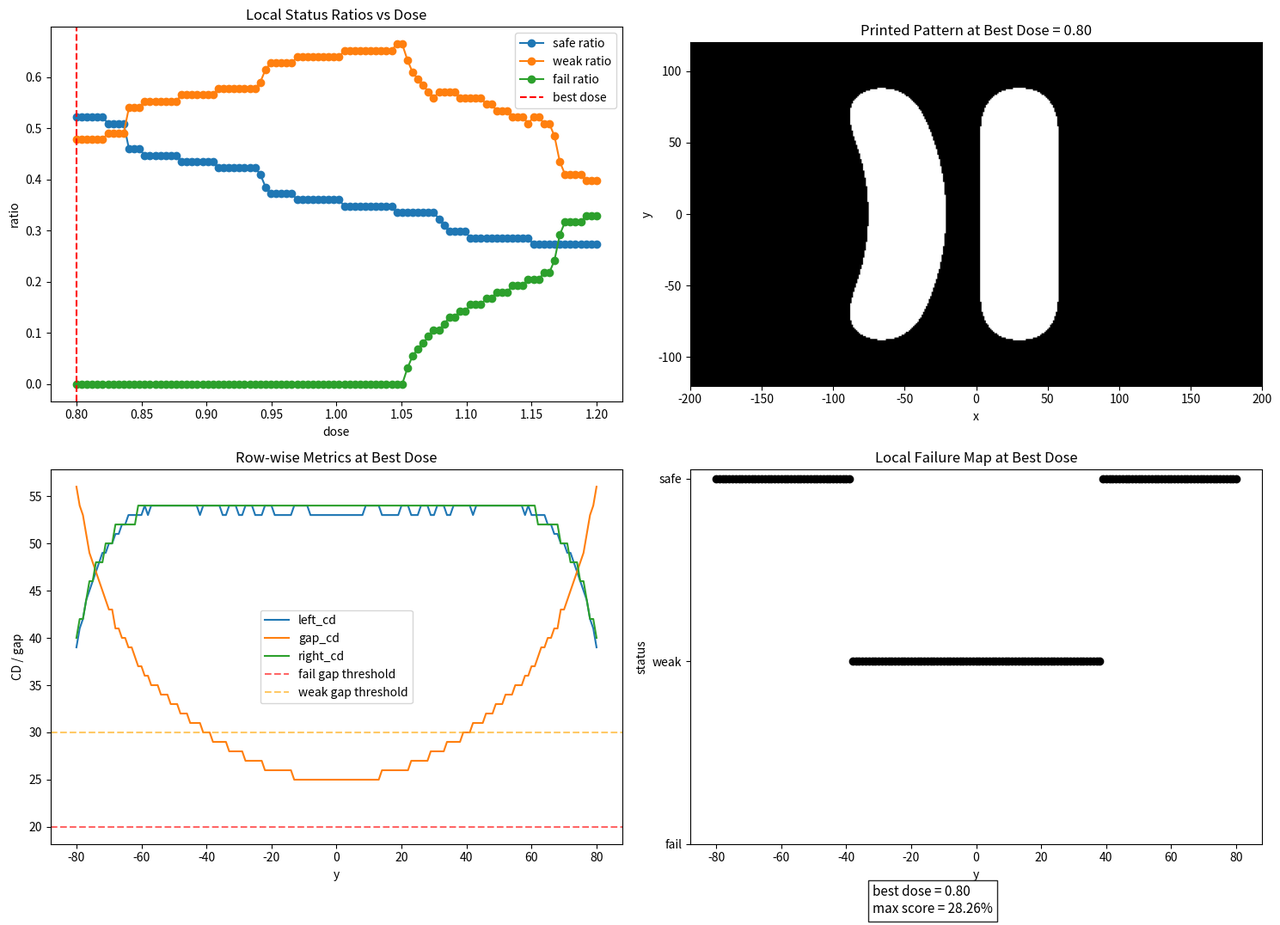

Here is the Python script that generated this plot:
import numpy as np
import matplotlib.pyplot as plt
from scipy.signal import fftconvolve

# ============================================================
# 第26天练习：把今天的“最佳 dose 标准”从：safe_ratio 最大改成一个新的综合评价
# 目标：
# 1. 对多个 dose 做扫描
# 2. 每个 dose 下都做逐行状态分类
# 3. 比较 safe / weak / fail 比例
# ============================================================


# ============================================================
# 1. 建立二维空间网格
# x: 横向坐标
# y: 纵向坐标
# X, Y: 二维网格
# ============================================================
nx, ny = 401, 241
x = np.linspace(-200, 200, nx)
y = np.linspace(-120, 120, ny)
X, Y = np.meshgrid(x, y)

# y方向网格间距，后面画 overlay 色带时会用到
dy = y[1] - y[0]


# ============================================================
# 2. 构造二维 mask
# 这里故意让中间 y=0 附近 gap 更小
# 这样中间会更危险，更容易先变 weak / fail
# ============================================================
mask = np.zeros((ny, nx), dtype=float)

# 左右两条线的宽度固定
left_width = 36
right_width = 36

# 图形只出现在这个高度范围内
y_min_pattern = -80
y_max_pattern = 80

for i in range(ny):
    yy = y[i]

    # 只在图形有效高度范围内画结构
    if y_min_pattern <= yy <= y_max_pattern:

        # 设计一个“中间最危险”的结构：
        # y=0 附近 left_center 更靠右，gap 更小
        # 上下两端 left_center 更靠左，gap 更大
        #
        # 这里使用一个简单的二次型变化：
        # abs(yy) 越小（越靠近中间），left_center 越大（越往右）
        # abs(yy) 越大（越靠近上下边缘），left_center 越小（越往左）
        left_center = -70 + 22 * (1 - (yy / 80)**2)

        # 右线中心固定
        right_center = 30

        # 根据中心位置和宽度，算出左右边界
        left_x1 = left_center - left_width / 2
        left_x2 = left_center + left_width / 2

        right_x1 = right_center - right_width / 2
        right_x2 = right_center + right_width / 2

        # 在第 i 行中，把左右线所在的 x 区间设成 1
        mask[i, (x >= left_x1) & (x <= left_x2)] = 1.0
        mask[i, (x >= right_x1) & (x <= right_x2)] = 1.0


# ============================================================
# 3. 定义二维高斯 PSF
# 这里仍然使用简化成像模型
# ============================================================
sigma = 12.0
psf = np.exp(-(X**2 + Y**2) / (2 * sigma**2))
psf = psf / psf.sum()


# ============================================================
# 4. 先卷积得到 aerial image
# 注意：
# aerial image 只和 mask + PSF 有关
# dose 是后面乘上去的，所以这里卷积只做一次
# ============================================================
aerial = fftconvolve(mask, psf, mode='same')


# ============================================================
# 5. 定义：测量一行中的 left / gap / right / num_features
# 输入:
#   row : 一维打印结果（某一行）
#   x   : x坐标
# 输出:
#   left_cd, gap_cd, right_cd, num_features
# 如果这一行不是两个独立 feature，则 left/gap/right 返回 None
# ============================================================
def measure_row_lsl(row, x):
    # 找出这一行中所有 printed 点的位置下标
    idx = np.where(row > 0)[0]

    # 如果这一行完全没有 printed 点
    if len(idx) == 0:
        return None, None, None, 0

    # 相邻 printed 点下标之差
    diff_idx = np.diff(idx)

    # 找到断点（大于1说明不连续）
    split_points = np.where(diff_idx > 1)[0]

    # feature 数 = 断点数 + 1
    num_features = len(split_points) + 1

    # 如果不是两个独立 feature，就不再定义 left/gap/right
    if num_features != 2:
        return None, None, None, num_features

    # 只有两个 feature 时，找到左右两部分
    split = split_points[0]

    left_part = idx[:split + 1]
    right_part = idx[split + 1:]

    # 计算左线宽度、右线宽度、中间 gap
    left_cd = x[left_part[-1]] - x[left_part[0]]
    right_cd = x[right_part[-1]] - x[right_part[0]]
    gap_cd = x[right_part[0]] - x[left_part[-1]]

    return left_cd, gap_cd, right_cd, num_features


# ============================================================
# 6. 定义：对一个 printed pattern 做逐行分类
# 作用：
#   给每一行打 safe / weak / fail 标签
# 输出：
#   valid_y_arr, left_cd_arr, gap_cd_arr, right_cd_arr,
#   num_features_arr, status_arr
# ============================================================
def classify_pattern_rows(printed, x, y,
                          y_min_pattern, y_max_pattern,
                          fail_left_cd, fail_gap_cd, fail_right_cd,
                          weak_left_cd, weak_gap_cd, weak_right_cd):
    valid_y_list = []
    left_cd_list = []
    gap_cd_list = []
    right_cd_list = []
    num_features_list = []
    status_list = []

    for i in range(len(y)):
        yy = y[i]

        # 这里只分析图形有效高度范围内的行
        # 避免把图形外的空白区域误判成 fail
        if y_min_pattern <= yy <= y_max_pattern:
            row = printed[i, :]

            left_cd, gap_cd, right_cd, num_features = measure_row_lsl(row, x)

            valid_y_list.append(yy)
            num_features_list.append(num_features)

            # 如果 feature 数不是 2，直接判 fail
            if num_features != 2:
                status_list.append('fail')

                # 这些几何量此时不再可靠，用 np.nan 占位
                left_cd_list.append(np.nan)
                gap_cd_list.append(np.nan)
                right_cd_list.append(np.nan)

            else:
                # 先存数值
                left_cd_list.append(left_cd)
                gap_cd_list.append(gap_cd)
                right_cd_list.append(right_cd)

                # 先判 fail，再判 weak，最后 safe
                if (left_cd < fail_left_cd) or (gap_cd < fail_gap_cd) or (right_cd < fail_right_cd):
                    status_list.append('fail')
                elif (left_cd < weak_left_cd) or (gap_cd < weak_gap_cd) or (right_cd < weak_right_cd):
                    status_list.append('weak')
                else:
                    status_list.append('safe')

    # 转成 numpy 数组，后面画图和统计更方便
    valid_y_arr = np.array(valid_y_list)
    left_cd_arr = np.array(left_cd_list)
    gap_cd_arr = np.array(gap_cd_list)
    right_cd_arr = np.array(right_cd_list)
    num_features_arr = np.array(num_features_list)
    status_arr = np.array(status_list)

    return valid_y_arr, left_cd_arr, gap_cd_arr, right_cd_arr, num_features_arr, status_arr


# ============================================================
# 7. 设定分类阈值
# 这些阈值不是唯一正确值，而是今天用来训练多条件判定的规则
# ============================================================
fail_left_cd = 24
fail_gap_cd = 20
fail_right_cd = 24

weak_left_cd = 30
weak_gap_cd = 30
weak_right_cd = 30


# ============================================================
# 8. 扫描多个 dose
# threshold 固定
# ============================================================
threshold = 0.18
dose_list = np.linspace(0.80, 1.20, 100)

safe_ratio_list = []
weak_ratio_list = []
fail_ratio_list = []

# 用来记录“最优 dose”对应的结果
best_dose = None
best_score=-1

best_printed = None
best_valid_y_arr = None
best_left_cd_arr = None
best_gap_cd_arr = None
best_right_cd_arr = None
best_status_arr = None


# ============================================================
# 9. 对每个 dose 重复：
#    printed -> classify -> 统计比例
# ============================================================
for dose in dose_list:
    # 当前 dose 下的打印结果
    printed = (dose * aerial >= threshold).astype(int)

    # 对当前 printed pattern 做逐行分类
    valid_y_arr, left_cd_arr, gap_cd_arr, right_cd_arr, num_features_arr, status_arr = classify_pattern_rows(
        printed, x, y,
        y_min_pattern, y_max_pattern,
        fail_left_cd, fail_gap_cd, fail_right_cd,
        weak_left_cd, weak_gap_cd, weak_right_cd
    )

    # 统计三种状态的比例
    safe_ratio = np.mean(status_arr == 'safe')
    weak_ratio = np.mean(status_arr == 'weak')
    fail_ratio = np.mean(status_arr == 'fail')

    safe_ratio_list.append(safe_ratio)
    weak_ratio_list.append(weak_ratio)
    fail_ratio_list.append(fail_ratio)
    score = safe_ratio - 0.5 * weak_ratio - 1.0 * fail_ratio
    # 如果当前 dose 的 safe_ratio 更大，就更新最优结果
    if score > best_score:
        
        best_score = score
        best_dose = dose

        best_printed = printed.copy()
        best_valid_y_arr = valid_y_arr.copy()
        best_left_cd_arr = left_cd_arr.copy()
        best_gap_cd_arr = gap_cd_arr.copy()
        best_right_cd_arr = right_cd_arr.copy()
        best_status_arr = status_arr.copy()


# 转成 numpy 数组，方便画图
safe_ratio_arr = np.array(safe_ratio_list)
weak_ratio_arr = np.array(weak_ratio_list)
fail_ratio_arr = np.array(fail_ratio_list)


# ============================================================
# 10. 把 best_status_arr 转成数字，方便画局部失效图
# fail=0, weak=1, safe=2
# ============================================================
best_status_num = np.zeros(len(best_status_arr), dtype=float)
best_status_num[best_status_arr == 'fail'] = 0
best_status_num[best_status_arr == 'weak'] = 1
best_status_num[best_status_arr == 'safe'] = 2


# ============================================================
# 11. 画图
# 这次画 4 张图：
# (1) safe/weak/fail 比例 vs dose
# (2) 最优 dose 下的 printed pattern
# (3) 最优 dose 下的 row-wise metrics
# (4) 最优 dose 下的 local failure map
# ============================================================
plt.figure(figsize=(15, 11))

# ------------------------------------------------------------
# 图1：不同 dose 下，safe / weak / fail 比例怎么变化
# ------------------------------------------------------------
plt.subplot(2, 2, 1)
plt.plot(dose_list, safe_ratio_arr, 'o-', label='safe ratio')
plt.plot(dose_list, weak_ratio_arr, 'o-', label='weak ratio')
plt.plot(dose_list, fail_ratio_arr, 'o-', label='fail ratio')
plt.axvline(best_dose, color='red', linestyle='--', label='best dose')
plt.xlabel('dose')
plt.ylabel('ratio')
plt.title('Local Status Ratios vs Dose')
plt.legend()

# ------------------------------------------------------------
# 图2：最优 dose 下的 printed pattern
# ------------------------------------------------------------
plt.subplot(2, 2, 2)
plt.imshow(best_printed, extent=[x.min(), x.max(), y.min(), y.max()],
           origin='lower', cmap='gray')
plt.xlabel('x')
plt.ylabel('y')
plt.title(f'Printed Pattern at Best Dose = {best_dose:.2f}')

# ------------------------------------------------------------
# 图3：最优 dose 下的逐行指标
# ------------------------------------------------------------
plt.subplot(2, 2, 3)
plt.plot(best_valid_y_arr, best_left_cd_arr, label='left_cd')
plt.plot(best_valid_y_arr, best_gap_cd_arr, label='gap_cd')
plt.plot(best_valid_y_arr, best_right_cd_arr, label='right_cd')

# 画出 weak/fail 阈值线，帮助看哪些地方接近危险
plt.axhline(fail_gap_cd, color='red', linestyle='--', alpha=0.6, label='fail gap threshold')
plt.axhline(weak_gap_cd, color='orange', linestyle='--', alpha=0.6, label='weak gap threshold')

plt.xlabel('y')
plt.ylabel('CD / gap')
plt.title('Row-wise Metrics at Best Dose')
plt.legend()

# ------------------------------------------------------------
# 图4：最优 dose 下的局部失效图
# 横轴：y位置
# 纵轴：状态（fail / weak / safe）
# ------------------------------------------------------------
plt.subplot(2, 2, 4)
plt.plot(best_valid_y_arr, best_status_num, 'ko')
plt.yticks([0, 1, 2], ['fail', 'weak', 'safe'])
plt.xlabel('y')
plt.ylabel('status')
plt.title('Local Failure Map at Best Dose')

summary_text = (
    f"best dose = {best_dose:.2f}\n"
    f"max score = {best_score:.2%}"
)

plt.gcf().text(0.68, 0.03, summary_text, fontsize=11,
               bbox=dict(facecolor='white', alpha=0.85))

plt.tight_layout(rect=[0, 0.05, 1, 1])
plt.show()
